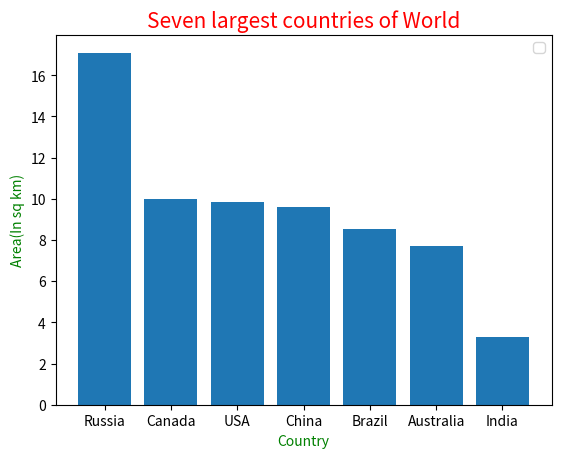

Recreate this plot in Python.
import matplotlib.pyplot as plt
country_area=[17.09,9.98,9.83,9.60,8.51,7.69,3.28]
country_name=['Russia','Canada','USA','China','Brazil','Australia','India']
plt.bar(country_name,country_area)
plt.title('Seven largest countries of World',fontsize=15,color='red')
plt.xlabel('Country',color='green')
plt.ylabel('Area(In sq km)',color='green')
plt.legend()
plt.show()
